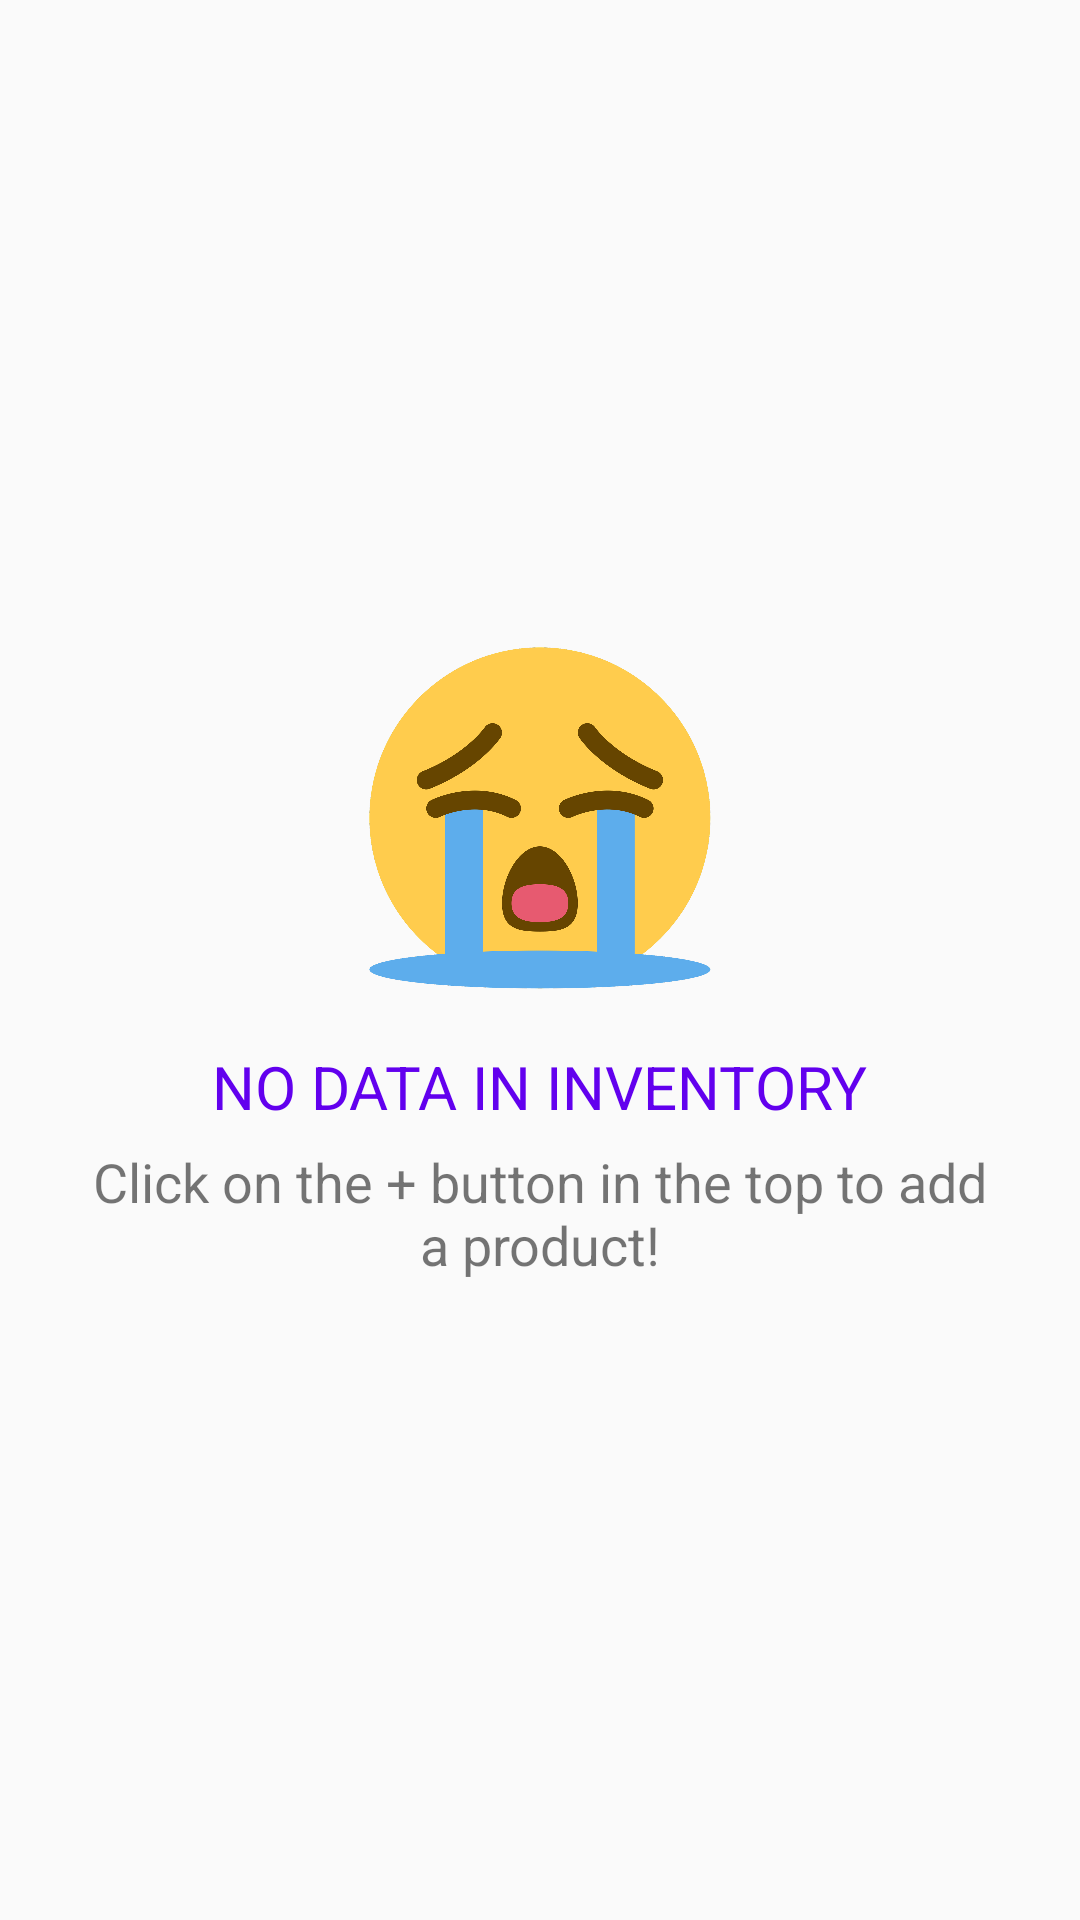

Produce the Android XML layout that renders to this screen, including the resource entries it uses.
<!-- AndroidManifest.xml: application theme AppTheme -->
<!-- res/layout/activity_main.xml -->
<?xml version="1.0" encoding="utf-8"?>
<RelativeLayout xmlns:android="http://schemas.android.com/apk/res/android"
    xmlns:app="http://schemas.android.com/apk/res-auto"
    xmlns:tools="http://schemas.android.com/tools"
    android:layout_width="match_parent"
    android:layout_height="match_parent"
    tools:context="waheed.nanodegree.udacity.android.inventoryapp.MainActivity">

    <ListView
        android:layout_width="match_parent"
        android:layout_height="match_parent"
        android:id="@+id/listview"
        android:dividerHeight="0dp"
        android:divider="@null"
        android:drawSelectorOnTop="true"/>

    <LinearLayout
        android:layout_width="wrap_content"
        android:layout_height="wrap_content"
        android:orientation="vertical"
        android:id="@+id/emptyview"
        android:layout_centerInParent="true">

        <ImageView
            android:layout_width="120dp"
            android:layout_height="120dp"
            android:src="@drawable/cryimage"
            android:layout_gravity="center"/>

        <TextView
            android:layout_width="wrap_content"
            android:layout_height="wrap_content"
            android:layout_gravity="center"
            android:text="@string/no_data_in_inventory"
            android:textColor="@color/colorPrimary"
            android:textSize="20sp"
            android:layout_marginLeft="16dp"
            android:layout_marginTop="16dp"
            android:layout_marginRight="16dp"/>

        <TextView
            android:layout_width="300dp"
            android:layout_height="wrap_content"
            android:layout_gravity="center"
            android:text="@string/click_on_the_button_in_the_top_to_add_a_product"
            android:layout_marginTop="6dp"
            android:gravity="center"
            android:textSize="18sp"/>

    </LinearLayout>

</RelativeLayout>
<!-- resources referenced by this layout -->
<resources>
  <!-- drawable cryimage: png bitmap (drawable-hdpi, 86875 bytes) -->
  <string name="click_on_the_button_in_the_top_to_add_a_product">Click on the + button in the top to add a product!</string>
  <string name="no_data_in_inventory">NO DATA IN INVENTORY</string>
  <style name="AppTheme" parent="Theme.AppCompat.Light.DarkActionBar">
          
          <item name="colorPrimary">@color/colorPrimary</item>
          <item name="colorPrimaryDark">@color/colorPrimaryDark</item>
          <item name="colorAccent">@color/colorAccent</item>
      </style>
  <!-- not gathered from this repository: default colours our renderer supplied (Android Studio template values) -->
  <color name="colorPrimary">#FF6200EE</color>
  <color name="colorPrimaryDark">#FF3700B3</color>
  <color name="colorAccent">#FF03DAC5</color>
</resources>
